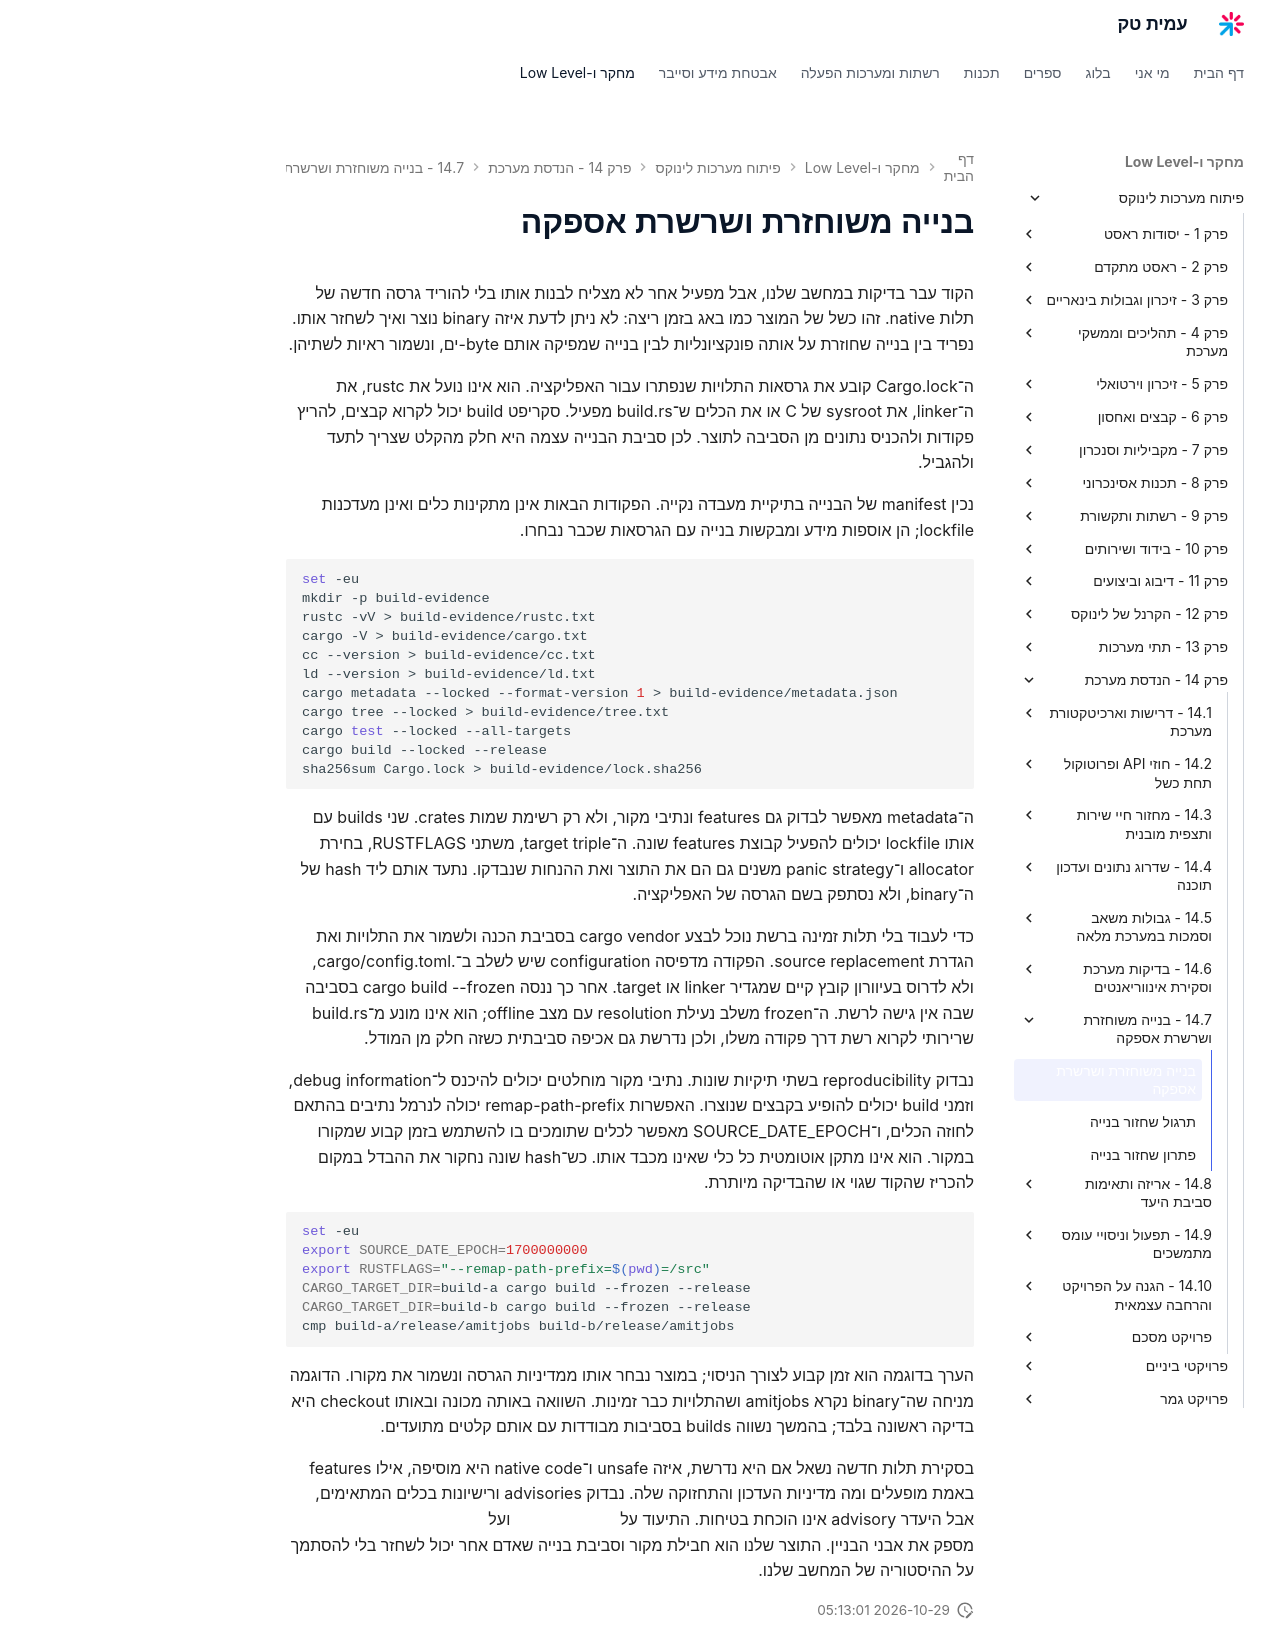

repository: AmitPinchasi/amittech · page: פיתוח-מערכות-לינוקס/14 - הנדסת מערכת/14.7 - בנייה משוחזרת ושרשרת אספקה/14.7 - בנייה משוחזרת ושרשרת אספקה - הרצאה/index.html · generator: mkdocs

# בנייה משוחזרת ושרשרת אספקה

הקוד עבר בדיקות במחשב שלנו, אבל מפעיל אחר לא מצליח לבנות אותו בלי להוריד גרסה חדשה של תלות native. זהו כשל של המוצר כמו באג בזמן ריצה: לא ניתן לדעת איזה binary נוצר ואיך לשחזר אותו. נפריד בין בנייה שחוזרת על אותה פונקציונליות לבין בנייה שמפיקה אותם byte-ים, ונשמור ראיות לשתיהן.

ה־Cargo.lock קובע את גרסאות התלויות שנפתרו עבור האפליקציה. הוא אינו נועל את rustc, את ה־linker, את sysroot של C או את הכלים ש־build.rs מפעיל. סקריפט build יכול לקרוא קבצים, להריץ פקודות ולהכניס נתונים מן הסביבה לתוצר. לכן סביבת הבנייה עצמה היא חלק מהקלט שצריך לתעד ולהגביל.

נכין manifest של הבנייה בתיקיית מעבדה נקייה. הפקודות הבאות אינן מתקינות כלים ואינן מעדכנות lockfile; הן אוספות מידע ומבקשות בנייה עם הגרסאות שכבר נבחרו.

```bash
set -eu
mkdir -p build-evidence
rustc -vV > build-evidence/rustc.txt
cargo -V > build-evidence/cargo.txt
cc --version > build-evidence/cc.txt
ld --version > build-evidence/ld.txt
cargo metadata --locked --format-version 1 > build-evidence/metadata.json
cargo tree --locked > build-evidence/tree.txt
cargo test --locked --all-targets
cargo build --locked --release
sha256sum Cargo.lock > build-evidence/lock.sha256
```

ה־metadata מאפשר לבדוק גם features ונתיבי מקור, ולא רק רשימת שמות crates. שני builds עם אותו lockfile יכולים להפעיל קבוצת features שונה. ה־target triple, משתני RUSTFLAGS, בחירת allocator ו־panic strategy משנים גם הם את התוצר ואת ההנחות שנבדקו. נתעד אותם ליד hash של ה־binary, ולא נסתפק בשם הגרסה של האפליקציה.

כדי לעבוד בלי תלות זמינה ברשת נוכל לבצע cargo vendor בסביבת הכנה ולשמור את התלויות ואת הגדרת source replacement. הפקודה מדפיסה configuration שיש לשלב ב־.cargo/config.toml, ולא לדרוס בעיוורון קובץ קיים שמגדיר linker או target. אחר כך ננסה cargo build --frozen בסביבה שבה אין גישה לרשת. ה־frozen משלב נעילת resolution עם מצב offline; הוא אינו מונע מ־build.rs שרירותי לקרוא רשת דרך פקודה משלו, ולכן נדרשת גם אכיפה סביבתית כשזה חלק מן המודל.

נבדוק reproducibility בשתי תיקיות שונות. נתיבי מקור מוחלטים יכולים להיכנס ל־debug information, וזמני build יכולים להופיע בקבצים שנוצרו. האפשרות remap-path-prefix יכולה לנרמל נתיבים בהתאם לחוזה הכלים, ו־SOURCE_DATE_EPOCH מאפשר לכלים שתומכים בו להשתמש בזמן קבוע שמקורו במקור. הוא אינו מתקן אוטומטית כל כלי שאינו מכבד אותו. כש־hash שונה נחקור את ההבדל במקום להכריז שהקוד שגוי או שהבדיקה מיותרת.

```bash
set -eu
export SOURCE_DATE_EPOCH=1700000000
export RUSTFLAGS="--remap-path-prefix=$(pwd)=/src"
CARGO_TARGET_DIR=build-a cargo build --frozen --release
CARGO_TARGET_DIR=build-b cargo build --frozen --release
cmp build-a/release/amitjobs build-b/release/amitjobs
```

הערך בדוגמה הוא זמן קבוע לצורך הניסוי; במוצר נבחר אותו ממדיניות הגרסה ונשמור את מקורו. הדוגמה מניחה שה־binary נקרא amitjobs ושהתלויות כבר זמינות. השוואה באותה מכונה ובאותו checkout היא בדיקה ראשונה בלבד; בהמשך נשווה builds בסביבות מבודדות עם אותם קלטים מתועדים.

בסקירת תלות חדשה נשאל אם היא נדרשת, איזה unsafe ו־native code היא מוסיפה, אילו features באמת מופעלים ומה מדיניות העדכון והתחזוקה שלה. נבדוק advisories ורישיונות בכלים המתאימים, אבל היעדר advisory אינו הוכחת בטיחות. התיעוד על [cargo vendor](https://doc.rust-lang.org/cargo/commands/cargo-vendor.html) ועל [SOURCE_DATE_EPOCH](https://reproducible-builds.org/specs/source-date-epoch/) מספק את אבני הבניין. התוצר שלנו הוא חבילת מקור וסביבת בנייה שאדם אחר יכול לשחזר בלי להסתמך על ההיסטוריה של המחשב שלנו.
